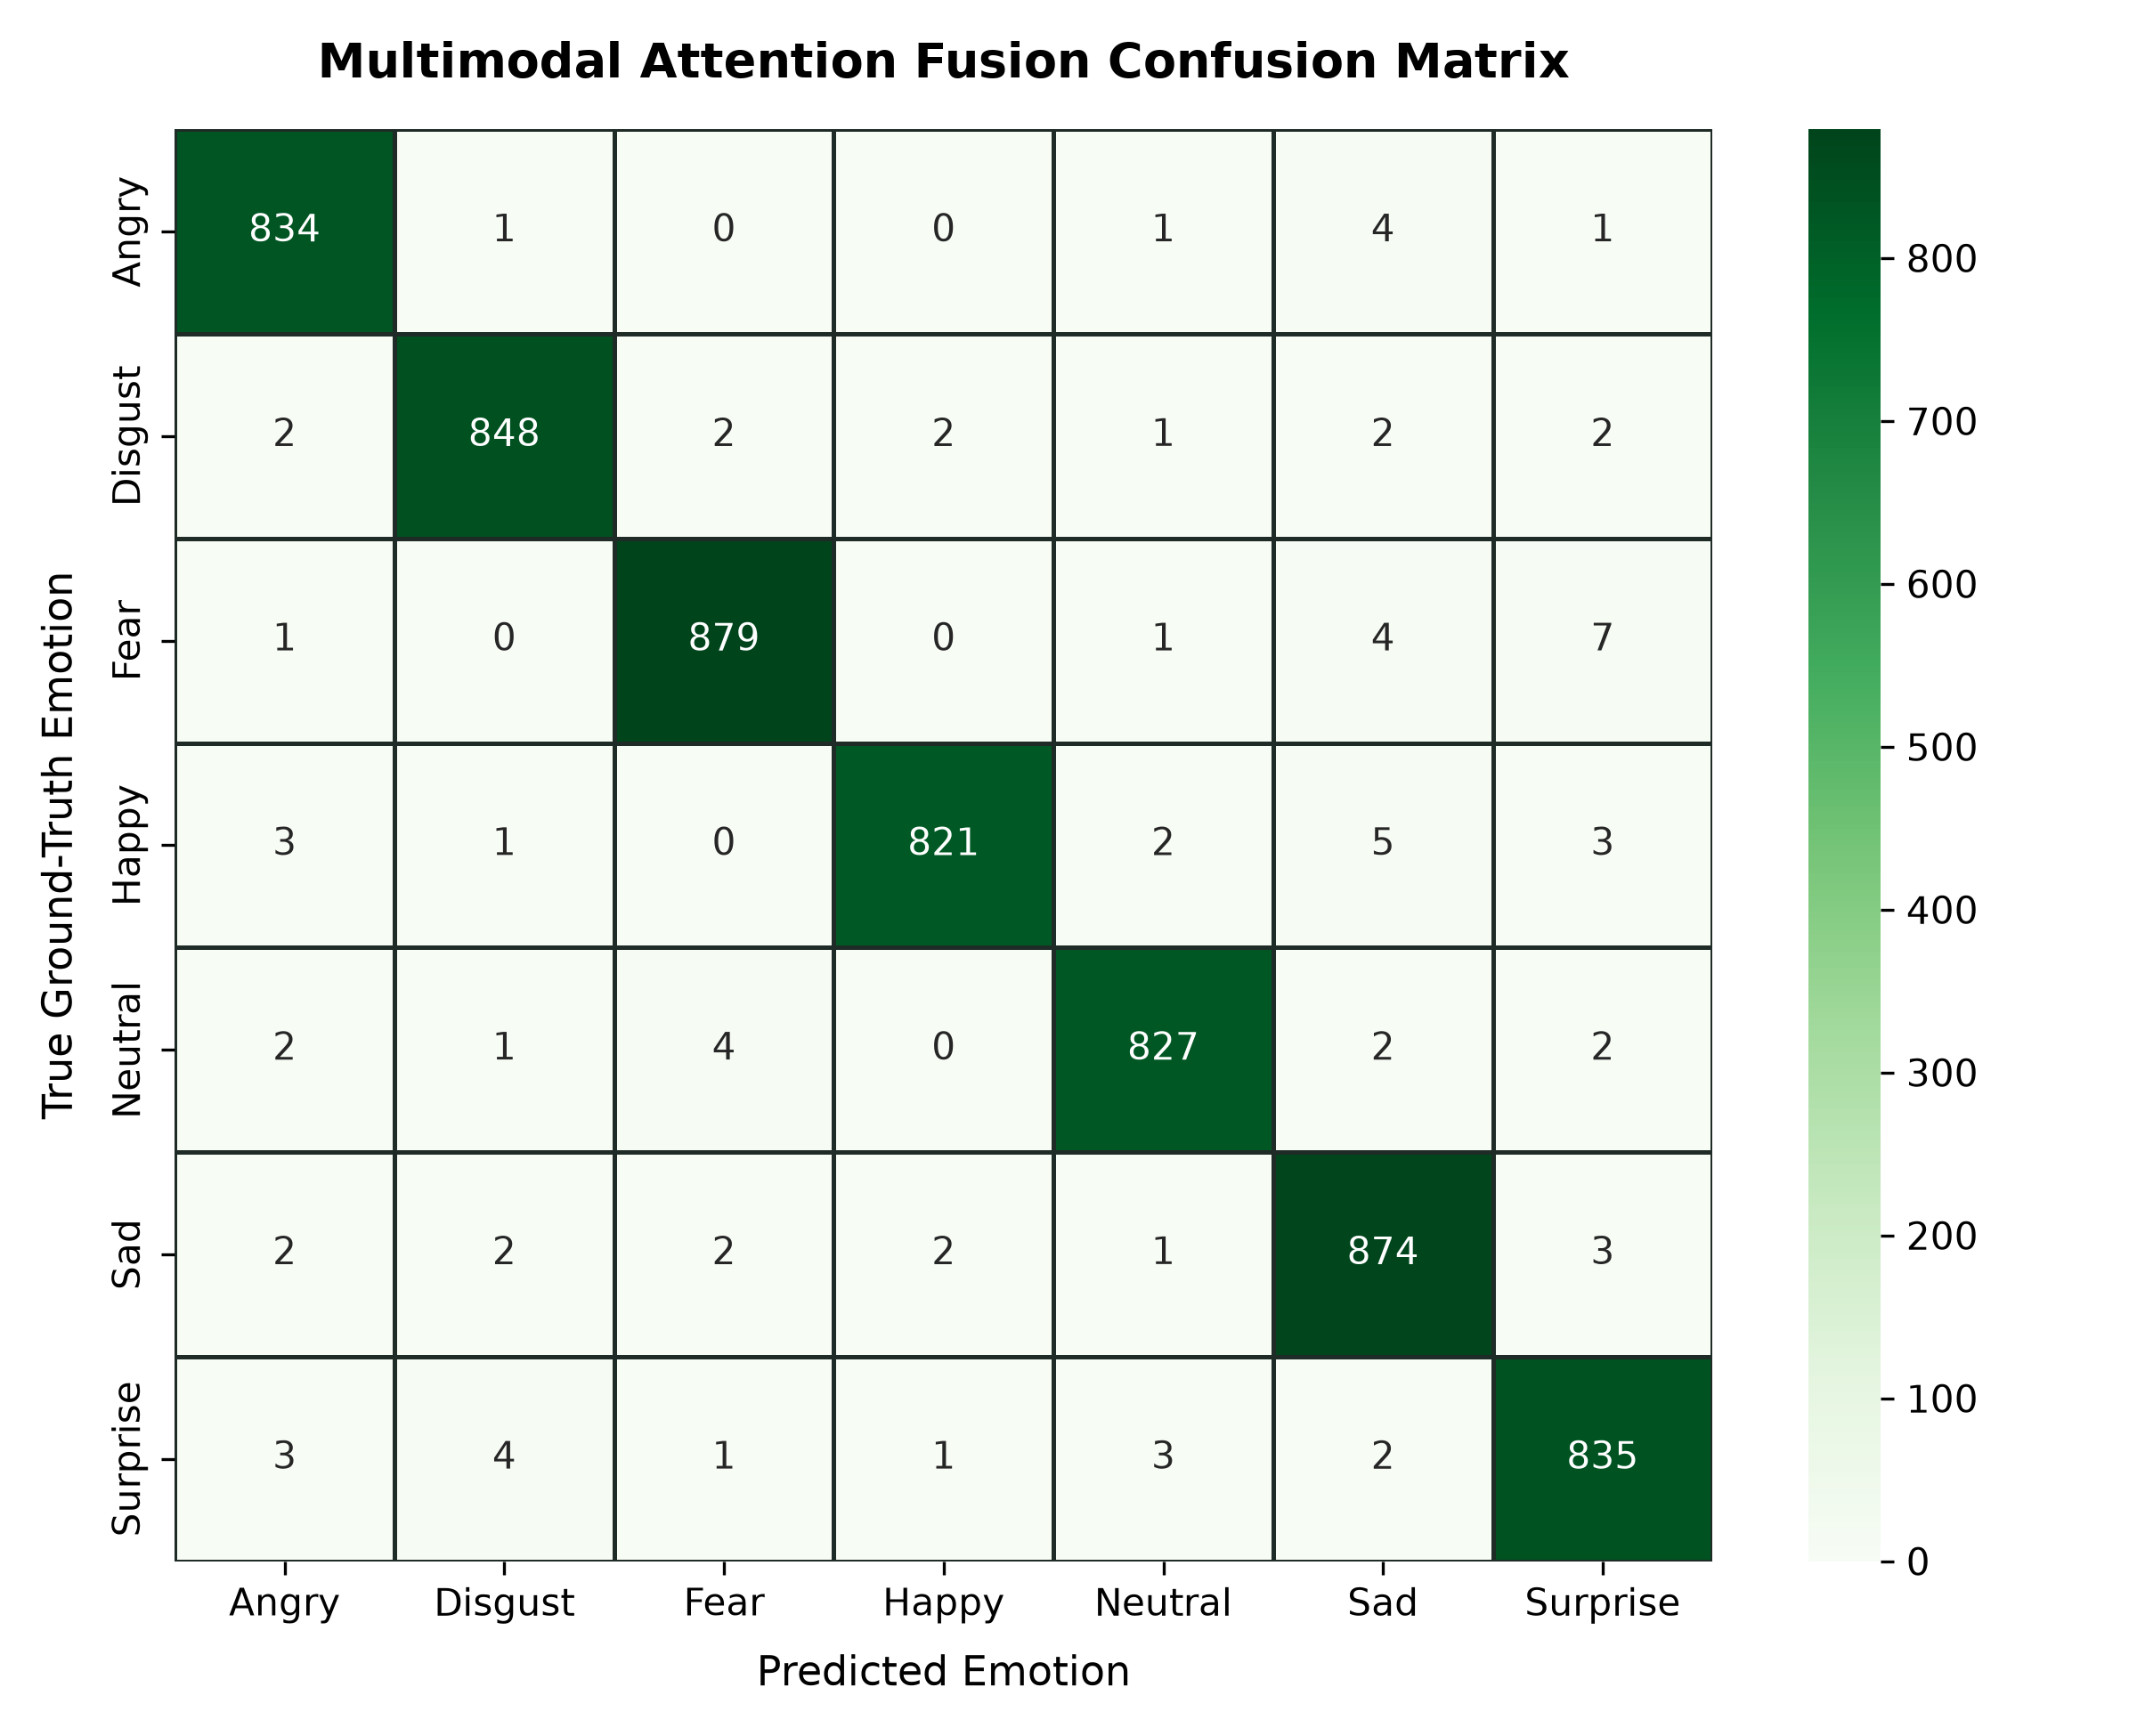

Source data for this figure (header and first rows):
, angry, disgust, fear, happy, neutral, sad, surprise
angry, 834, 1, 0, 0, 1, 4, 1
disgust, 2, 848, 2, 2, 1, 2, 2
fear, 1, 0, 879, 0, 1, 4, 7
happy, 3, 1, 0, 821, 2, 5, 3
neutral, 2, 1, 4, 0, 827, 2, 2
sad, 2, 2, 2, 2, 1, 874, 3
surprise, 3, 4, 1, 1, 3, 2, 835
